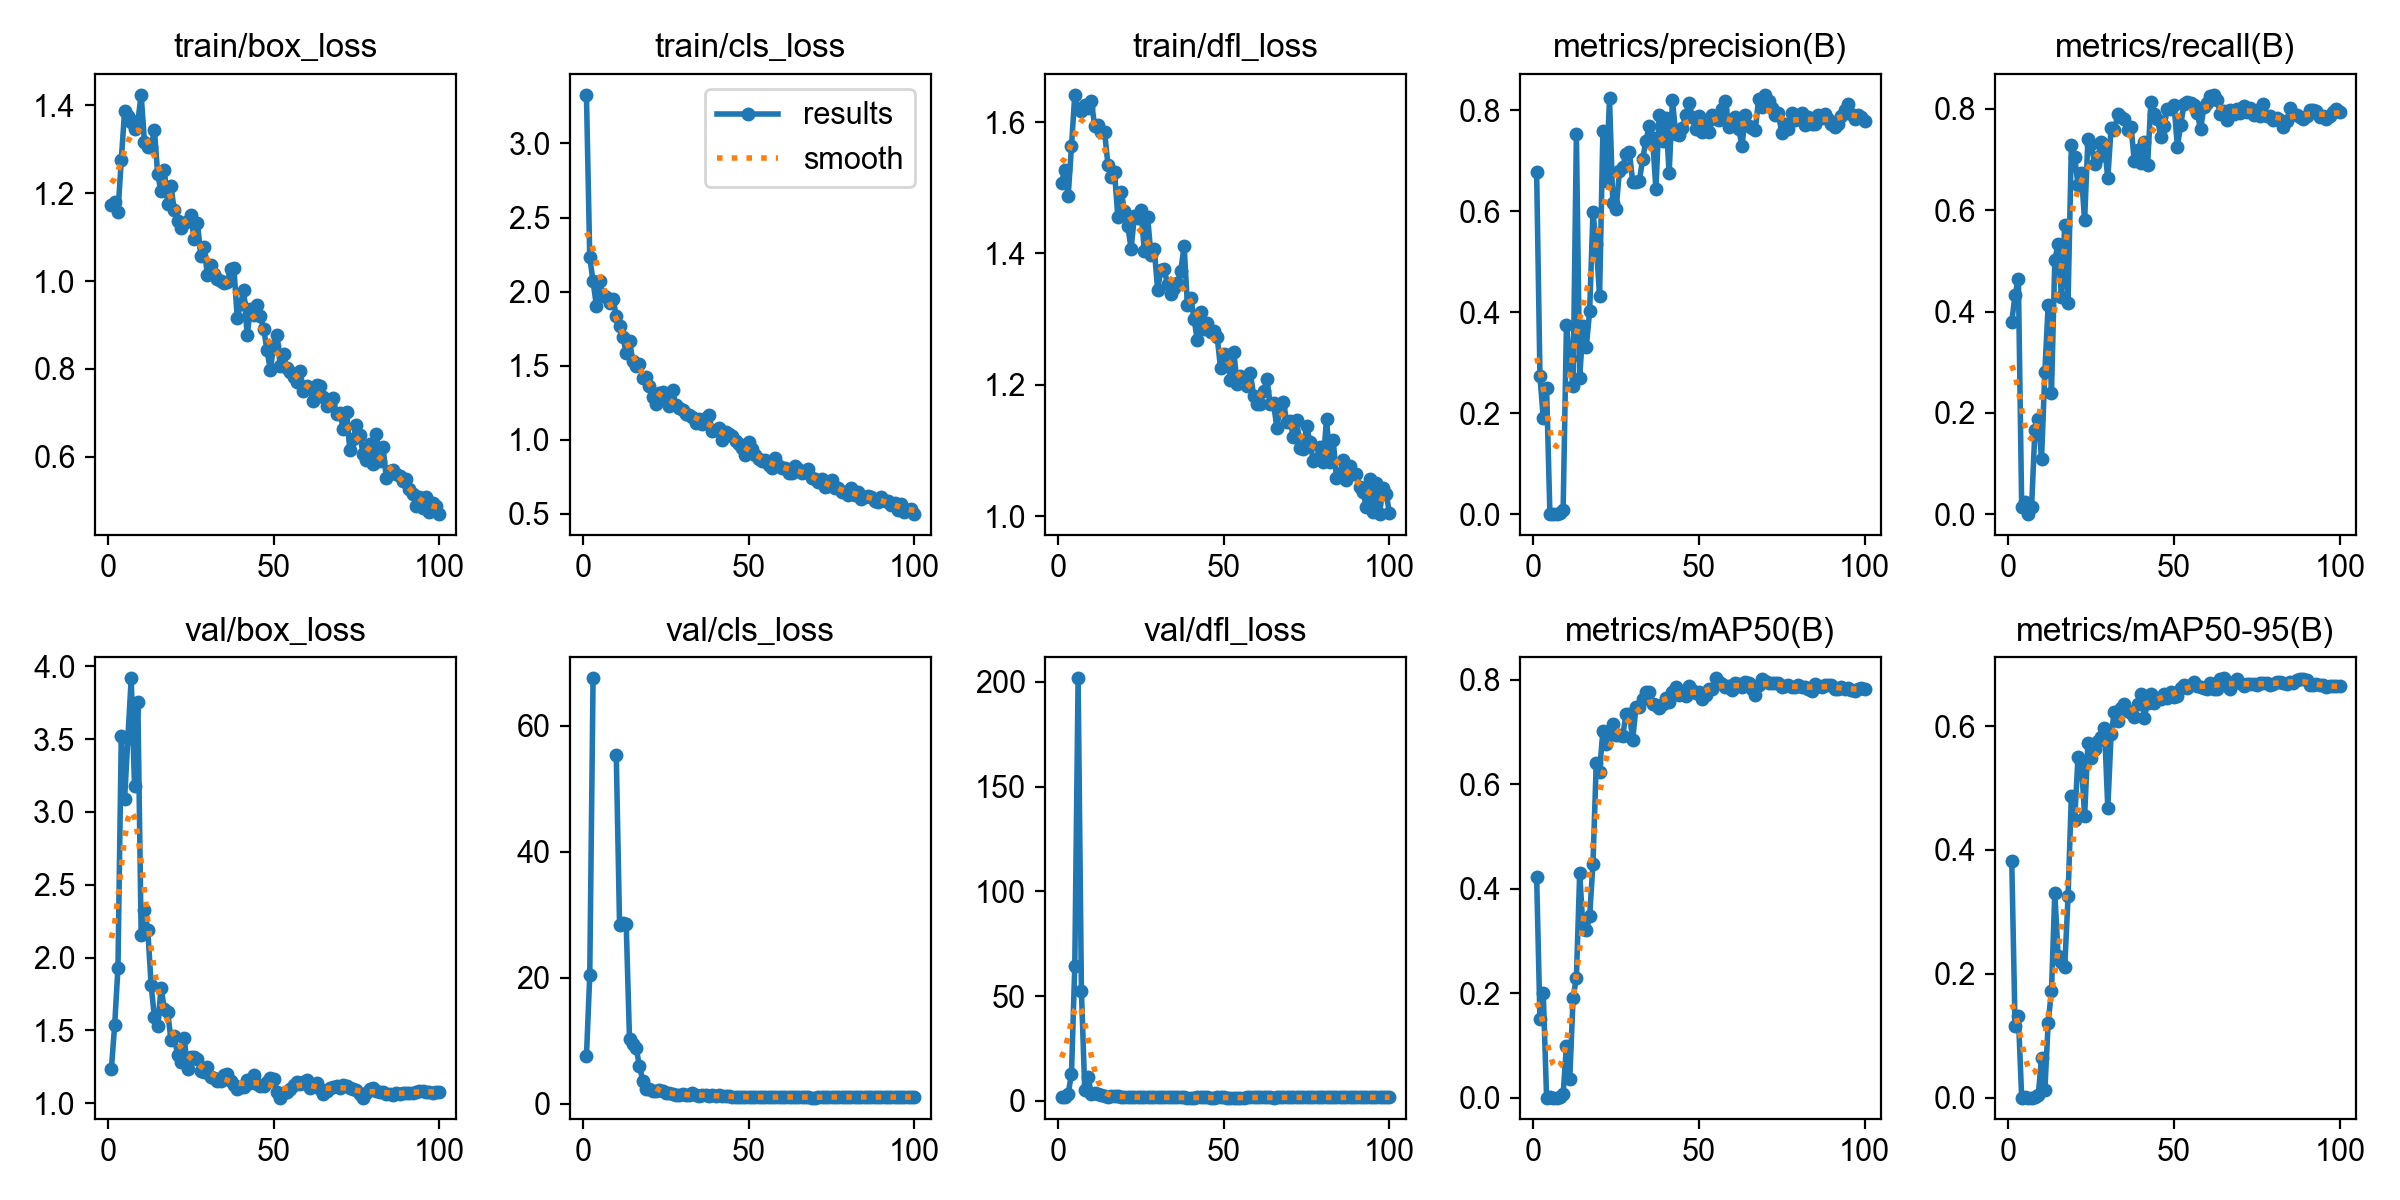

Data behind this chart, as committed beside it:
epoch, time, train/box_loss, train/cls_loss, train/dfl_loss, metrics/precision(B), metrics/recall(B), metrics/mAP50(B), metrics/mAP50-95(B), val/box_loss, val/cls_loss, val/dfl_loss, lr/pg0, lr/pg1, lr/pg2
1, 5.142, 1.173, 3.328, 1.508, 0.6782, 0.3798, 0.4221, 0.3828, 1.232, 7.531, 1.643, 0.00015, 0.00015, 0.00015
2, 10.62, 1.181, 2.232, 1.528, 0.2735, 0.4323, 0.1508, 0.1162, 1.535, 20.39, 1.925, 0.0003124, 0.0003124, 0.0003124
3, 15.82, 1.156, 2.068, 1.487, 0.1899, 0.465, 0.2004, 0.1318, 1.93, 67.52, 3.344, 0.0004745, 0.0004745, 0.0004745
4, 21.02, 1.276, 1.904, 1.564, 0.2501, 0.01471, 3e-05, 2e-05, 3.519, inf, 12.88, 0.0006361, 0.0006361, 0.0006361
5, 25.99, 1.387, 2.069, 1.642, 0.00092, 0.02291, 0.00054, 0.00024, 3.087, inf, 64.43, 0.0007969, 0.0007969, 0.0007969
6, 31.22, 1.376, 1.976, 1.62, 0, 0, 0, 0, 3.511, inf, 201.8, 0.0009566, 0.0009566, 0.0009566
7, 36.31, 1.362, 1.96, 1.617, 7e-05, 0.01471, 5e-05, 2e-05, 3.918, inf, 52.65, 0.001115, 0.001115, 0.001115
8, 41.19, 1.346, 1.923, 1.626, 0.00134, 0.1667, 0.00114, 0.00044, 3.176, inf, 5.334, 0.001235, 0.001235, 0.001235
9, 46.13, 1.364, 1.952, 1.621, 0.00884, 0.188, 0.00624, 0.00345, 3.758, inf, 11.17, 0.001231, 0.001231, 0.001231
10, 50.93, 1.424, 1.838, 1.632, 0.375, 0.1094, 0.09954, 0.0643, 2.156, 55.38, 3.479, 0.001225, 0.001225, 0.001225
11, 55.74, 1.317, 1.766, 1.594, 0.3091, 0.2812, 0.03548, 0.01187, 2.325, 28.37, 3.543, 0.00122, 0.00122, 0.00122
12, 60.59, 1.305, 1.697, 1.596, 0.2545, 0.4138, 0.1914, 0.1211, 2.191, 28.71, 3.389, 0.001213, 0.001213, 0.001213
13, 65.51, 1.306, 1.585, 1.584, 0.7525, 0.2396, 0.2289, 0.1729, 1.815, 28.52, 2.667, 0.001207, 0.001207, 0.001207
14, 70.3, 1.344, 1.669, 1.585, 0.2707, 0.5021, 0.4305, 0.3305, 1.589, 10.32, 2.072, 0.001199, 0.001199, 0.001199
15, 75.34, 1.243, 1.531, 1.536, 0.3719, 0.5328, 0.3226, 0.229, 1.534, 9.436, 2.047, 0.001191, 0.001191, 0.001191
16, 80.35, 1.204, 1.497, 1.517, 0.3318, 0.4292, 0.3204, 0.2197, 1.79, 8.88, 2.404, 0.001183, 0.001183, 0.001183
17, 85.11, 1.253, 1.514, 1.524, 0.4023, 0.5715, 0.3472, 0.2114, 1.649, 6.036, 2.339, 0.001173, 0.001173, 0.001173
18, 89.82, 1.176, 1.418, 1.455, 0.5979, 0.4171, 0.4479, 0.3248, 1.628, 3.687, 2.29, 0.001164, 0.001164, 0.001164
19, 94.55, 1.216, 1.425, 1.494, 0.5349, 0.7294, 0.6405, 0.4871, 1.435, 2.401, 1.988, 0.001154, 0.001154, 0.001154
20, 99.52, 1.161, 1.365, 1.465, 0.4321, 0.7045, 0.6244, 0.4483, 1.46, 2.343, 1.911, 0.001143, 0.001143, 0.001143
21, 104.2, 1.136, 1.29, 1.442, 0.7589, 0.6505, 0.7024, 0.5497, 1.328, 1.999, 1.774, 0.001132, 0.001132, 0.001132
22, 109.2, 1.121, 1.244, 1.407, 0.6608, 0.6731, 0.6766, 0.5419, 1.285, 1.983, 1.798, 0.00112, 0.00112, 0.00112
23, 113.9, 1.133, 1.315, 1.457, 0.8237, 0.58, 0.7028, 0.4551, 1.449, 2.173, 1.909, 0.001108, 0.001108, 0.001108
24, 118.7, 1.137, 1.324, 1.454, 0.616, 0.7407, 0.7148, 0.5725, 1.236, 2.046, 1.719, 0.001095, 0.001095, 0.001095
25, 123.7, 1.15, 1.282, 1.466, 0.6054, 0.7298, 0.6939, 0.5487, 1.318, 1.757, 1.755, 0.001082, 0.001082, 0.001082
26, 128.4, 1.095, 1.225, 1.403, 0.6807, 0.6919, 0.6942, 0.5638, 1.317, 1.701, 1.739, 0.001069, 0.001069, 0.001069
27, 133.1, 1.133, 1.336, 1.455, 0.6872, 0.7047, 0.6931, 0.5759, 1.304, 1.549, 1.683, 0.001055, 0.001055, 0.001055
28, 138.2, 1.057, 1.232, 1.397, 0.7145, 0.7338, 0.7354, 0.583, 1.221, 1.468, 1.703, 0.00104, 0.00104, 0.00104
29, 143.1, 1.078, 1.217, 1.407, 0.7175, 0.728, 0.7342, 0.5973, 1.213, 1.454, 1.703, 0.001026, 0.001026, 0.001026
30, 148, 1.013, 1.2, 1.345, 0.6588, 0.6631, 0.6855, 0.4677, 1.249, 1.567, 1.726, 0.00101, 0.00101, 0.00101
31, 152.7, 1.036, 1.177, 1.375, 0.6587, 0.7631, 0.7487, 0.5878, 1.183, 1.465, 1.663, 0.0009949, 0.0009949, 0.0009949
32, 157.6, 1.016, 1.17, 1.376, 0.6599, 0.7582, 0.7472, 0.6228, 1.173, 1.369, 1.645, 0.000979, 0.000979, 0.000979
33, 162.7, 1.005, 1.151, 1.353, 0.7039, 0.7893, 0.7626, 0.6078, 1.151, 1.665, 1.615, 0.0009628, 0.0009628, 0.0009628
34, 168, 1.001, 1.112, 1.338, 0.74, 0.7838, 0.7775, 0.6293, 1.154, 1.473, 1.635, 0.0009462, 0.0009462, 0.0009462
35, 173.1, 0.9946, 1.143, 1.347, 0.77, 0.7805, 0.7762, 0.6354, 1.196, 1.2, 1.654, 0.0009293, 0.0009293, 0.0009293
36, 178.3, 0.9979, 1.107, 1.355, 0.7453, 0.7582, 0.7541, 0.6241, 1.2, 1.384, 1.639, 0.0009122, 0.0009122, 0.0009122
37, 183.6, 1.028, 1.147, 1.374, 0.644, 0.7652, 0.7508, 0.6207, 1.155, 1.496, 1.615, 0.0008947, 0.0008947, 0.0008947
38, 188.3, 1.031, 1.164, 1.411, 0.7917, 0.6974, 0.7464, 0.6147, 1.123, 1.337, 1.624, 0.000877, 0.000877, 0.000877
39, 193, 0.9166, 1.058, 1.321, 0.7398, 0.7185, 0.7531, 0.6358, 1.097, 1.364, 1.577, 0.000859, 0.000859, 0.000859
40, 198, 0.949, 1.063, 1.332, 0.7843, 0.6933, 0.7651, 0.652, 1.111, 1.325, 1.56, 0.0008408, 0.0008408, 0.0008408
41, 202.9, 0.9787, 1.08, 1.301, 0.676, 0.7347, 0.7571, 0.6135, 1.113, 1.345, 1.569, 0.0008225, 0.0008225, 0.0008225
42, 207.6, 0.8777, 0.9953, 1.267, 0.8206, 0.6888, 0.7772, 0.637, 1.16, 1.246, 1.622, 0.0008039, 0.0008039, 0.0008039
43, 212.3, 0.9373, 1.049, 1.311, 0.7526, 0.8128, 0.7868, 0.6519, 1.141, 1.212, 1.606, 0.0007851, 0.0007851, 0.0007851
44, 217.1, 0.9239, 1.042, 1.285, 0.7515, 0.7892, 0.7717, 0.6367, 1.193, 1.191, 1.616, 0.0007662, 0.0007662, 0.0007662
45, 221.8, 0.945, 1.024, 1.295, 0.7661, 0.7798, 0.773, 0.6461, 1.132, 1.172, 1.607, 0.0007472, 0.0007472, 0.0007472
46, 226.5, 0.9207, 0.9894, 1.28, 0.7901, 0.7452, 0.7684, 0.6441, 1.119, 1.127, 1.574, 0.000728, 0.000728, 0.000728
47, 231.5, 0.8905, 0.9719, 1.283, 0.8144, 0.7663, 0.7874, 0.6517, 1.117, 1.139, 1.574, 0.0007088, 0.0007088, 0.0007088
48, 236.4, 0.8428, 0.9433, 1.273, 0.7863, 0.8006, 0.7795, 0.6459, 1.146, 1.119, 1.601, 0.0006895, 0.0006895, 0.0006895
49, 241.3, 0.7974, 0.8997, 1.225, 0.7624, 0.8005, 0.7741, 0.6552, 1.171, 1.099, 1.618, 0.0006701, 0.0006701, 0.0006701
50, 247, 0.8531, 0.9822, 1.247, 0.7897, 0.808, 0.7759, 0.647, 1.169, 1.178, 1.611, 0.0006507, 0.0006507, 0.0006507
51, 251.9, 0.8778, 0.9373, 1.245, 0.7564, 0.7258, 0.7633, 0.6486, 1.079, 1.146, 1.553, 0.0006312, 0.0006312, 0.0006312
52, 256.7, 0.8063, 0.8979, 1.207, 0.7714, 0.7681, 0.7717, 0.6611, 1.039, 1.064, 1.55, 0.0006118, 0.0006118, 0.0006118
53, 261.7, 0.8336, 0.8694, 1.25, 0.7575, 0.8094, 0.7825, 0.6658, 1.069, 1.075, 1.587, 0.0005924, 0.0005924, 0.0005924
54, 266.7, 0.8021, 0.8538, 1.201, 0.7906, 0.8131, 0.7818, 0.6618, 1.078, 1.098, 1.563, 0.000573, 0.000573, 0.000573
55, 271.9, 0.7938, 0.8638, 1.213, 0.7835, 0.8119, 0.8028, 0.6669, 1.1, 1.075, 1.552, 0.0005537, 0.0005537, 0.0005537
56, 276.9, 0.7821, 0.8314, 1.205, 0.7819, 0.808, 0.7962, 0.6714, 1.126, 1.086, 1.56, 0.0005345, 0.0005345, 0.0005345
57, 282, 0.7699, 0.8069, 1.197, 0.8024, 0.7924, 0.7912, 0.6655, 1.143, 1.077, 1.612, 0.0005153, 0.0005153, 0.0005153
58, 286.7, 0.7948, 0.8734, 1.217, 0.8183, 0.7597, 0.7856, 0.6638, 1.129, 1.111, 1.596, 0.0004963, 0.0004963, 0.0004963
59, 291.4, 0.7504, 0.8207, 1.183, 0.7669, 0.8029, 0.7886, 0.662, 1.147, 1.088, 1.601, 0.0004774, 0.0004774, 0.0004774
60, 296.7, 0.761, 0.8093, 1.171, 0.7811, 0.8107, 0.7796, 0.6598, 1.161, 1.089, 1.639, 0.0004586, 0.0004586, 0.0004586
... 40 more rows
